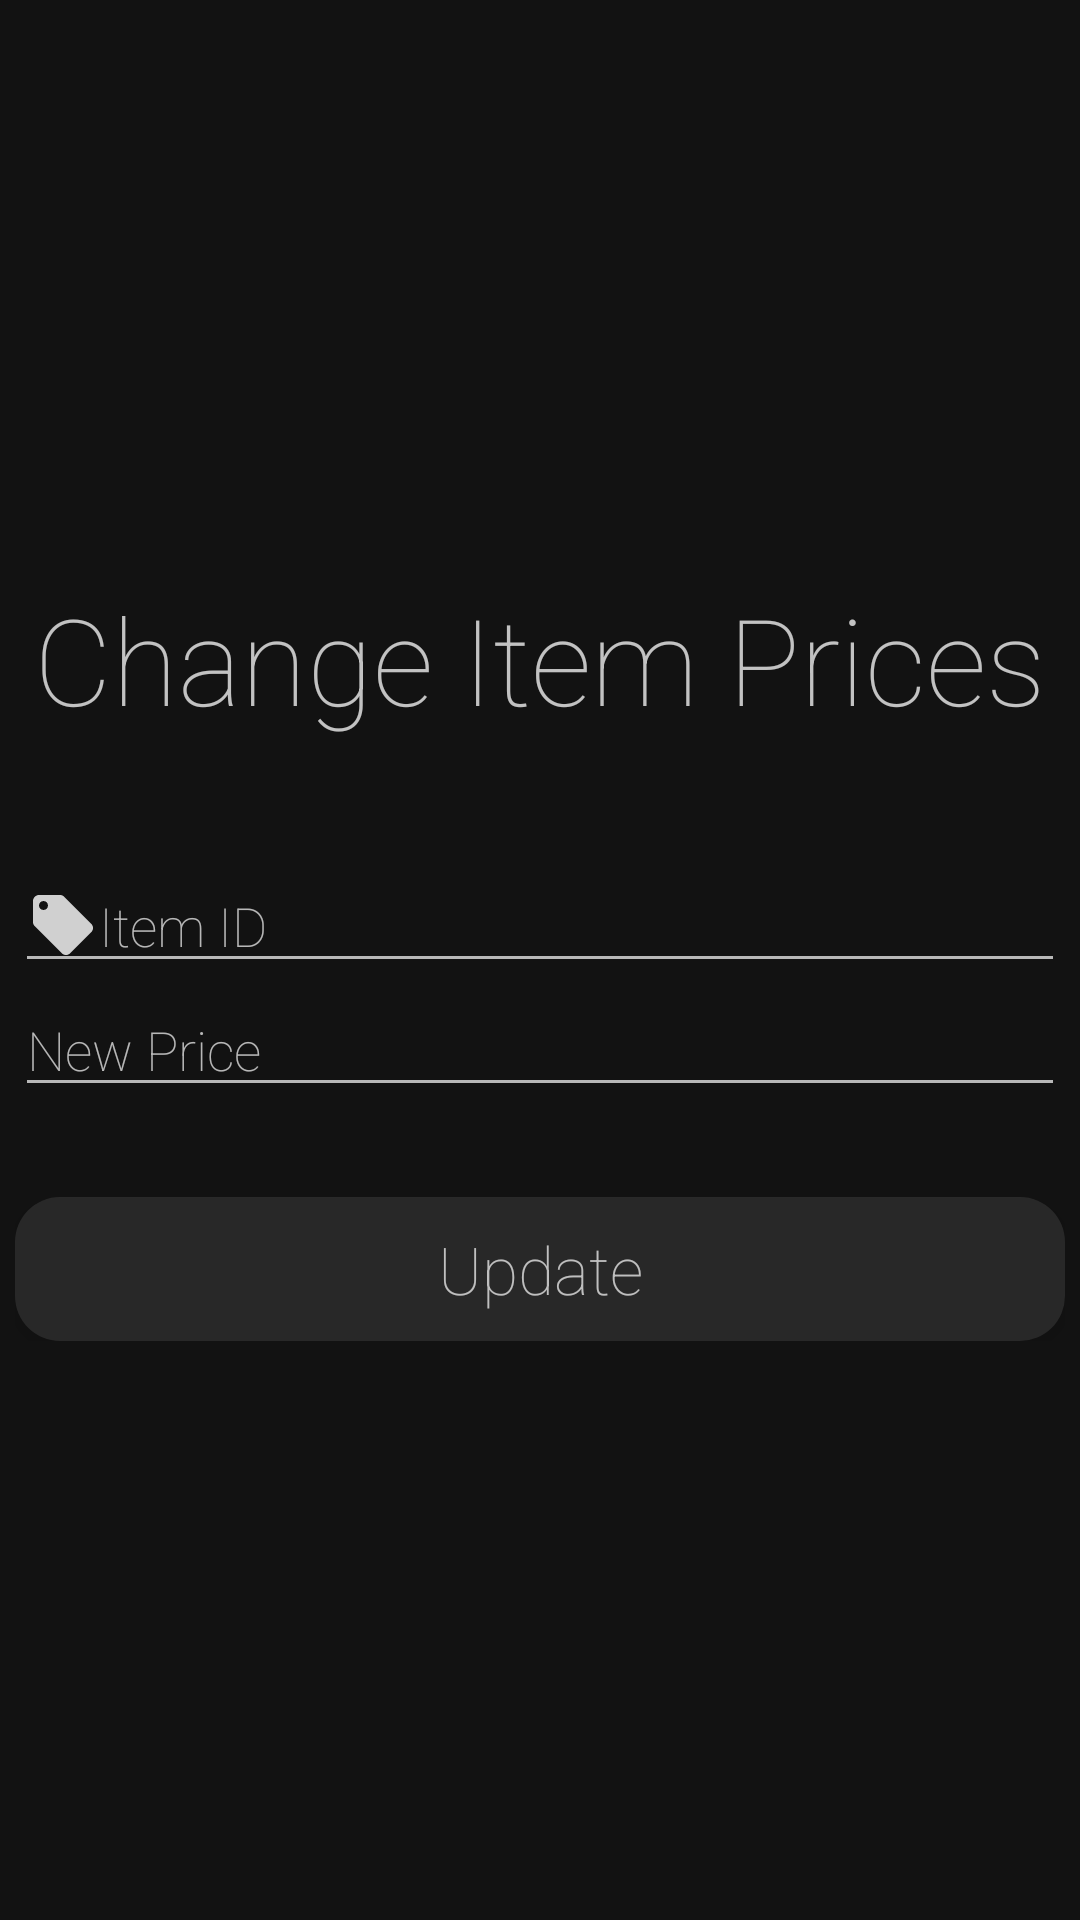

Here is an Android app screen rendered from its layout file. Give the layout XML and the strings, colors and styles it references.
<!-- AndroidManifest.xml: application theme AppTheme -->
<!-- res/layout/activity_change_price.xml -->
<?xml version="1.0" encoding="utf-8"?>
<RelativeLayout xmlns:android="http://schemas.android.com/apk/res/android"
  xmlns:tools="http://schemas.android.com/tools"
  android:layout_width="match_parent"
  android:layout_height="match_parent"
  android:background="@color/mainBackground"
  tools:context=".AdminView_ChangePriceActivity">

  <LinearLayout
    android:id="@+id/linearLayoutChange"
    android:layout_width="wrap_content"
    android:layout_height="wrap_content"
    android:layout_centerHorizontal="true"
    android:layout_centerVertical="true"
    android:gravity="center"
    android:orientation="vertical">

    <TextView
      android:id="@+id/changeItemPrices"
      android:layout_width="wrap_content"
      android:layout_height="wrap_content"
      android:layout_marginBottom="40dp"
      android:fontFamily="sans-serif-thin"
      android:text="@string/changePrice"
      android:textColor="@color/titleFont"
      android:textSize="40sp" />

    <EditText
      android:id="@+id/etItemID"
      android:layout_width="match_parent"
      android:layout_height="wrap_content"
      android:backgroundTint="@color/textTint"
      android:drawableStart="@drawable/ic_action_item"
      android:ems="10"
      android:fontFamily="sans-serif-thin"
      android:hint="@string/itemID"
      android:inputType="number"
      android:textColor="@color/textTint"
      android:textColorHint="@color/textTint" />

    <EditText
      android:id="@+id/etItemPrice"
      android:layout_width="match_parent"
      android:layout_height="wrap_content"
      android:backgroundTint="@color/textTint"
      android:drawableStart="@drawable/ic_action_price"
      android:ems="10"
      android:fontFamily="sans-serif-thin"
      android:hint="@string/newPrice"
      android:inputType="number"
      android:textColor="@color/textTint"
      android:textColorHint="@color/textTint" />

    <Button
      android:id="@+id/bUpdatePrices"
      android:layout_width="350dp"
      android:layout_height="wrap_content"
      android:layout_marginTop="30dp"
      android:background="@drawable/round_button"
      android:fontFamily="sans-serif-thin"
      android:text="@string/update"
      android:textAppearance="@style/TextAppearance.AppCompat.Large"
      android:textColor="@color/textTint" />
  </LinearLayout>

</RelativeLayout>
<!-- resources referenced by this layout -->
<resources>
  <color name="mainBackground">#ED000000</color>
  <color name="textTint">#B3FFFFFF</color>
  <color name="titleFont">#BEFFFFFF</color>
  <!-- drawable ic_action_item (drawable-anydpi) -->
  <vector xmlns:android="http://schemas.android.com/apk/res/android"
      android:width="24dp"
      android:height="24dp"
      android:viewportWidth="24"
      android:viewportHeight="24"
      android:tint="#FFFFFF"
      android:alpha="0.8">
      <path
          android:fillColor="#FF000000"
          android:pathData="M21.41,11.58l-9,-9C12.05,2.22 11.55,2 11,2H4c-1.1,0 -2,0.9 -2,2v7c0,0.55 0.22,1.05 0.59,1.42l9,9c0.36,0.36 0.86,0.58 1.41,0.58 0.55,0 1.05,-0.22 1.41,-0.59l7,-7c0.37,-0.36 0.59,-0.86 0.59,-1.41 0,-0.55 -0.23,-1.06 -0.59,-1.42zM5.5,7C4.67,7 4,6.33 4,5.5S4.67,4 5.5,4 7,4.67 7,5.5 6.33,7 5.5,7z"/>
  </vector>
  <!-- drawable round_button (drawable) -->
  <?xml version="1.0" encoding="utf-8"?>
  <shape xmlns:android="http://schemas.android.com/apk/res/android"
      android:shape="rectangle"
      android:padding="5dp">
      <solid android:color="@color/button"/>
      <corners android:radius="15dp"/>
  </shape>
  <string name="changePrice">Change Item Prices</string>
  <string name="itemID">Item ID</string>
  <string name="newPrice">New Price</string>
  <string name="update">Update</string>
  <style name="AppTheme" parent="Theme.AppCompat.Light.DarkActionBar">
          
          <item name="colorPrimary">@color/colorPrimary</item>
          <item name="colorPrimaryDark">@color/colorPrimaryDark</item>
          <item name="colorAccent">@color/colorAccent</item>
      </style>
  <color name="button">#19FFFFFF</color>
  <color name="colorPrimary">#008577</color>
  <color name="colorPrimaryDark">#00574B</color>
  <color name="colorAccent">#D81B60</color>
</resources>
